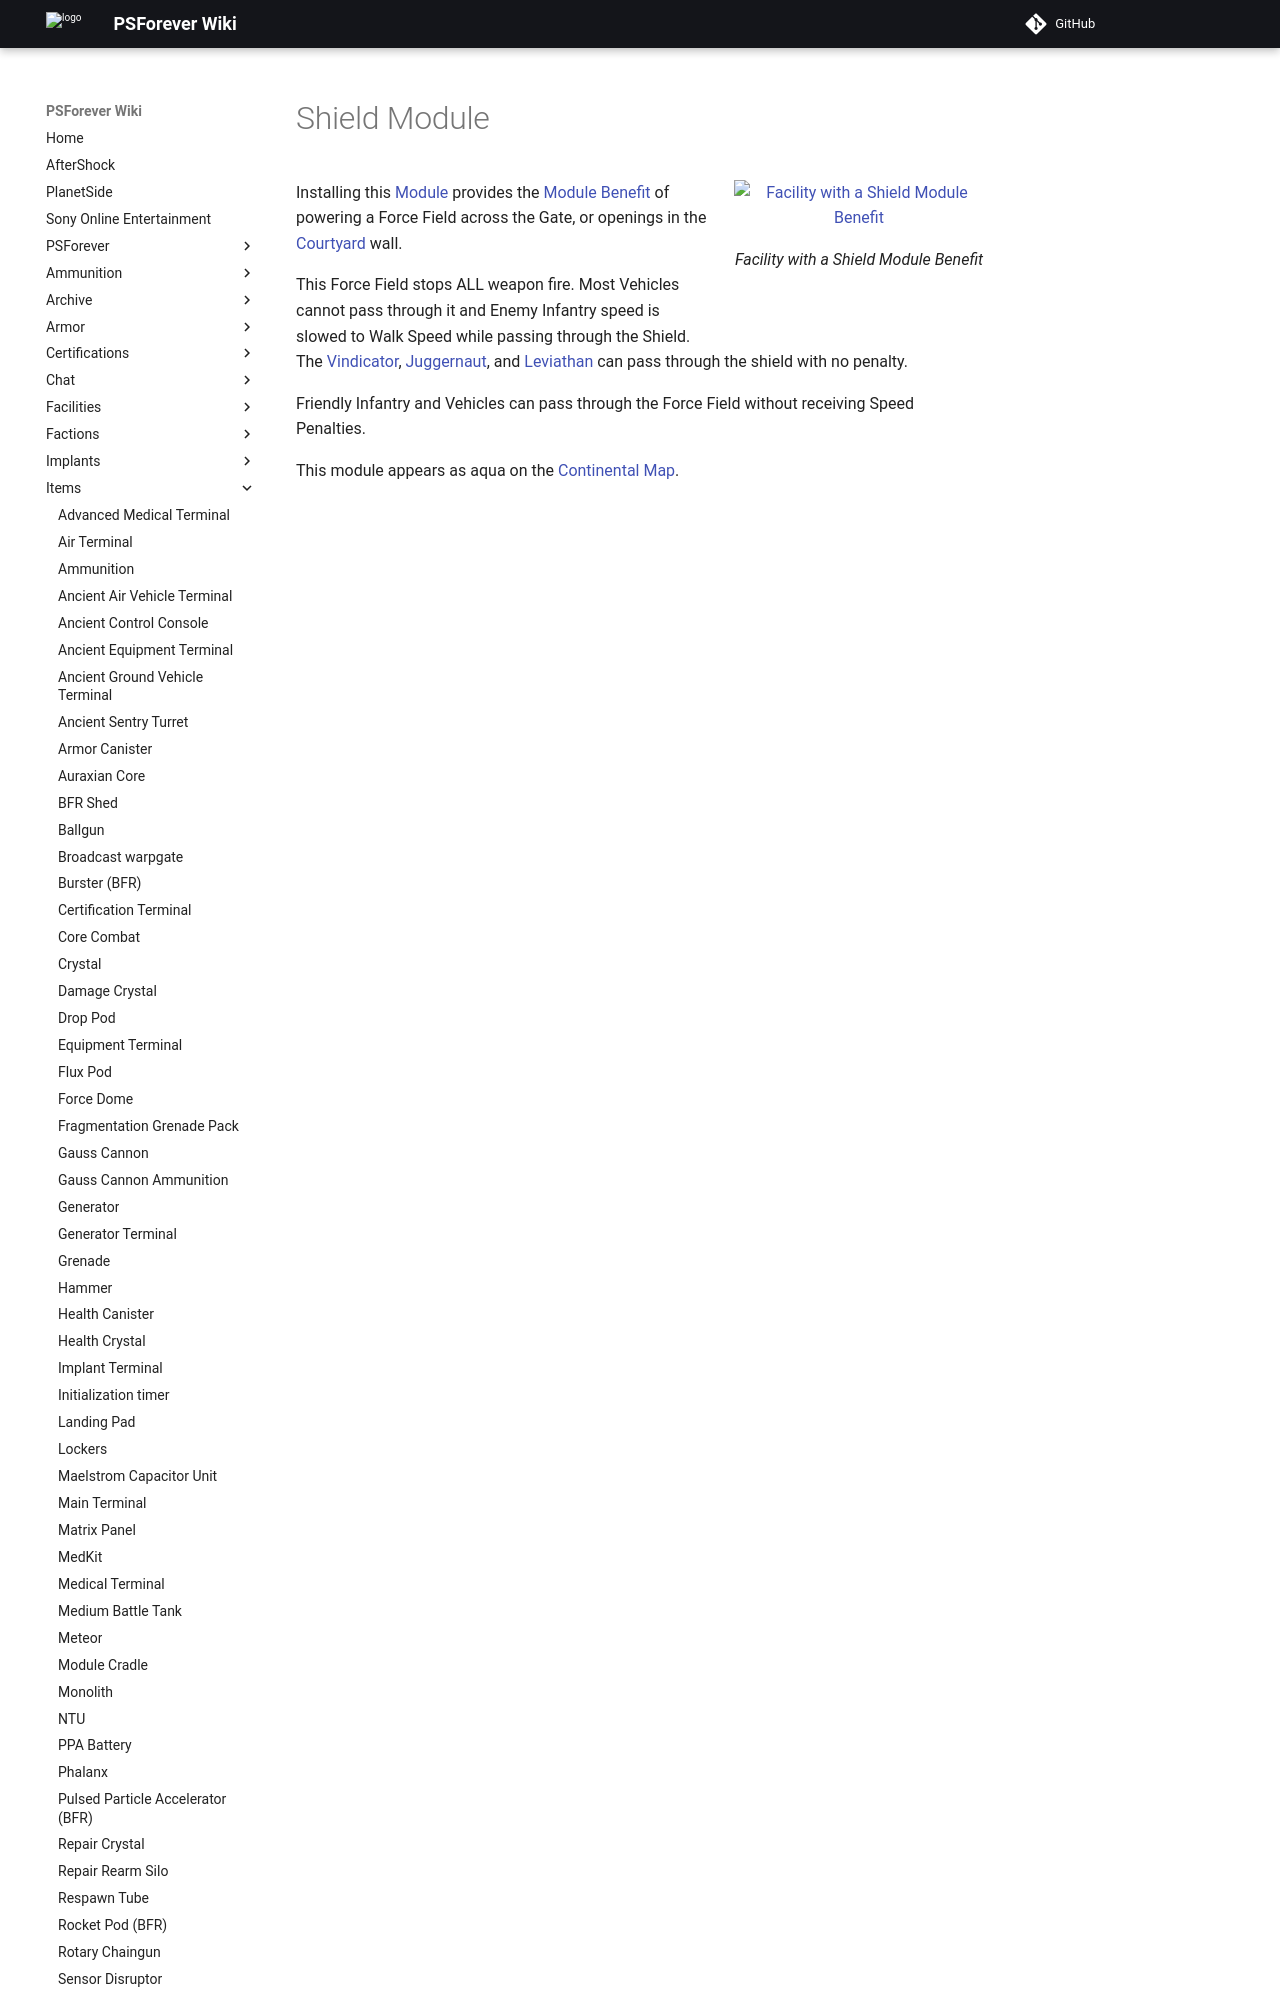

repository: psforever/wiki · page: items/Shield_Module/index.html · generator: mkdocs

# Shield Module

![
[Facility](../locations/Facilities.md) with a Shield Module Benefit](../images/VSShieldModFacility.jpg){ class="figure" }

![](../images/Shield_module.jpg){ class="figure" }

Installing
this [Module](../modules/index.md) provides the
[Module Benefit](../modules/Module_benefit.md) of powering a Force Field across the
Gate, or openings in the [Courtyard](../locations/Courtyard.md) wall.
